Run: headless pygame with SDL's dummy video driver; simulated clock (each Clock.tick advances the game by its frame time, no real sleeping); random seed 0; keys injected as events and as key.get_pressed() state; no mouse input.
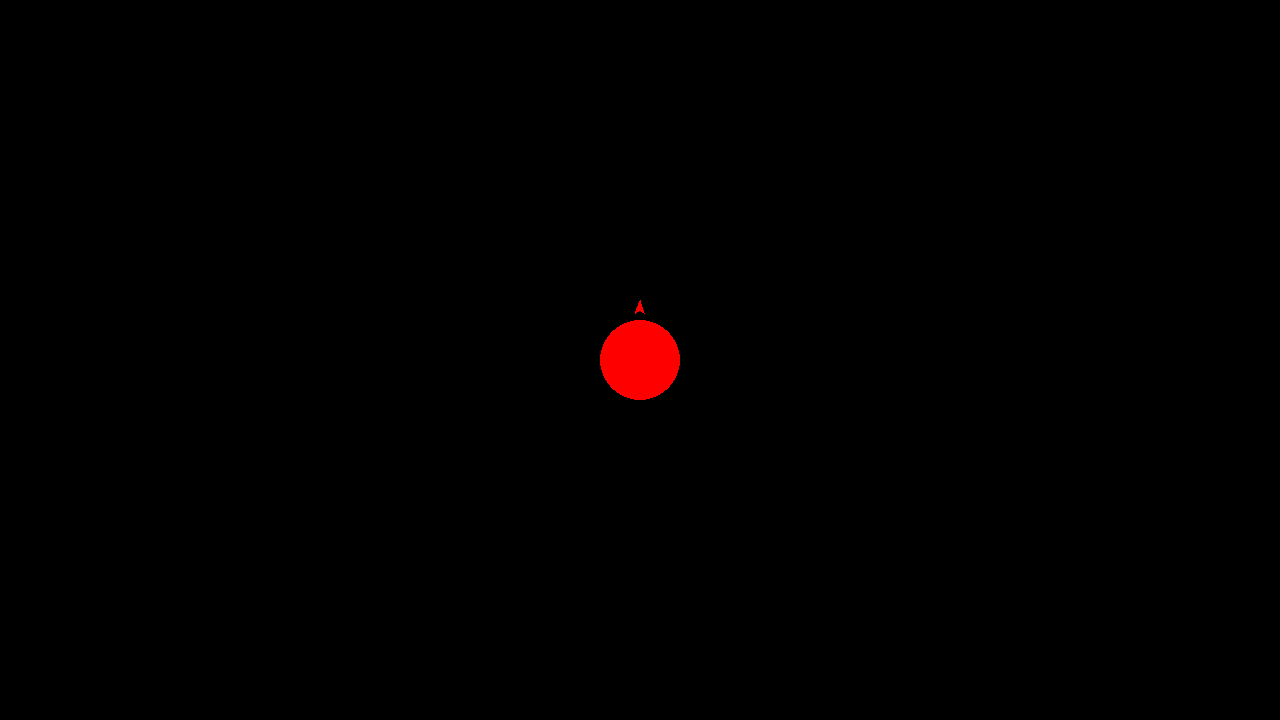
Frame 1 of 4 · flips 1–60 · no input
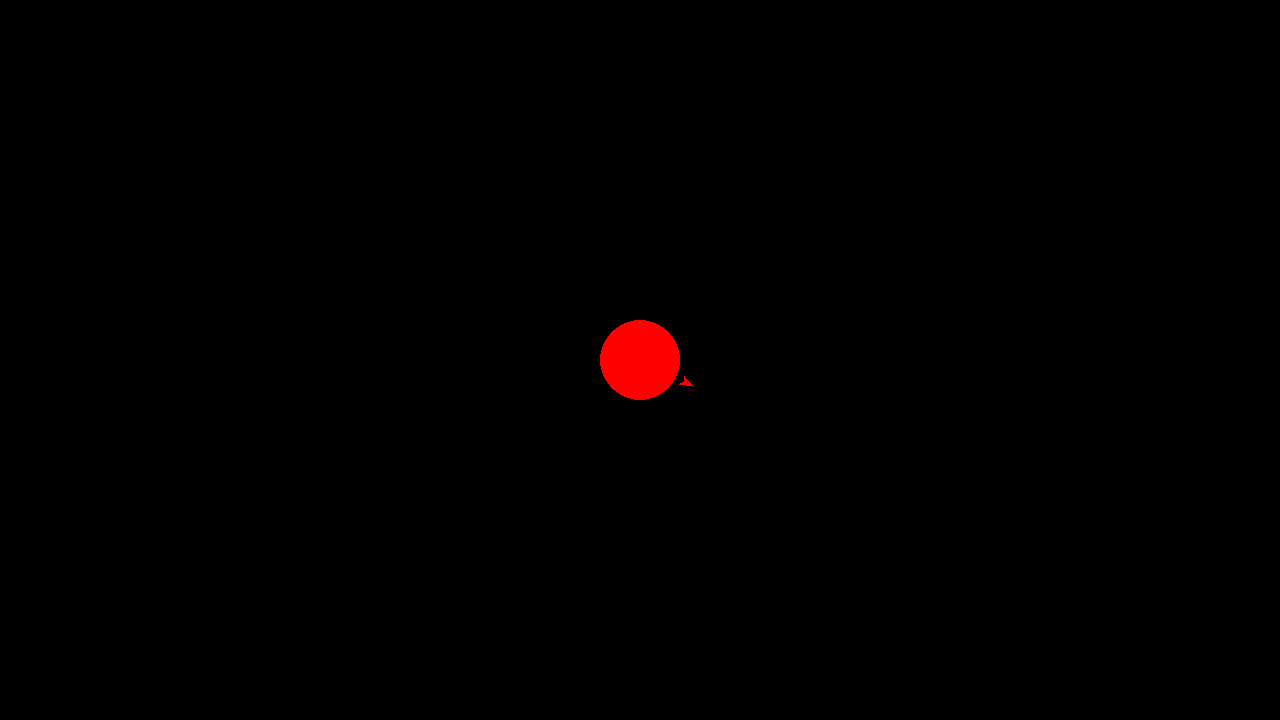
Frame 2 of 4 · flips 61–180 · tapped SPACE, RETURN · held RIGHT (→), D
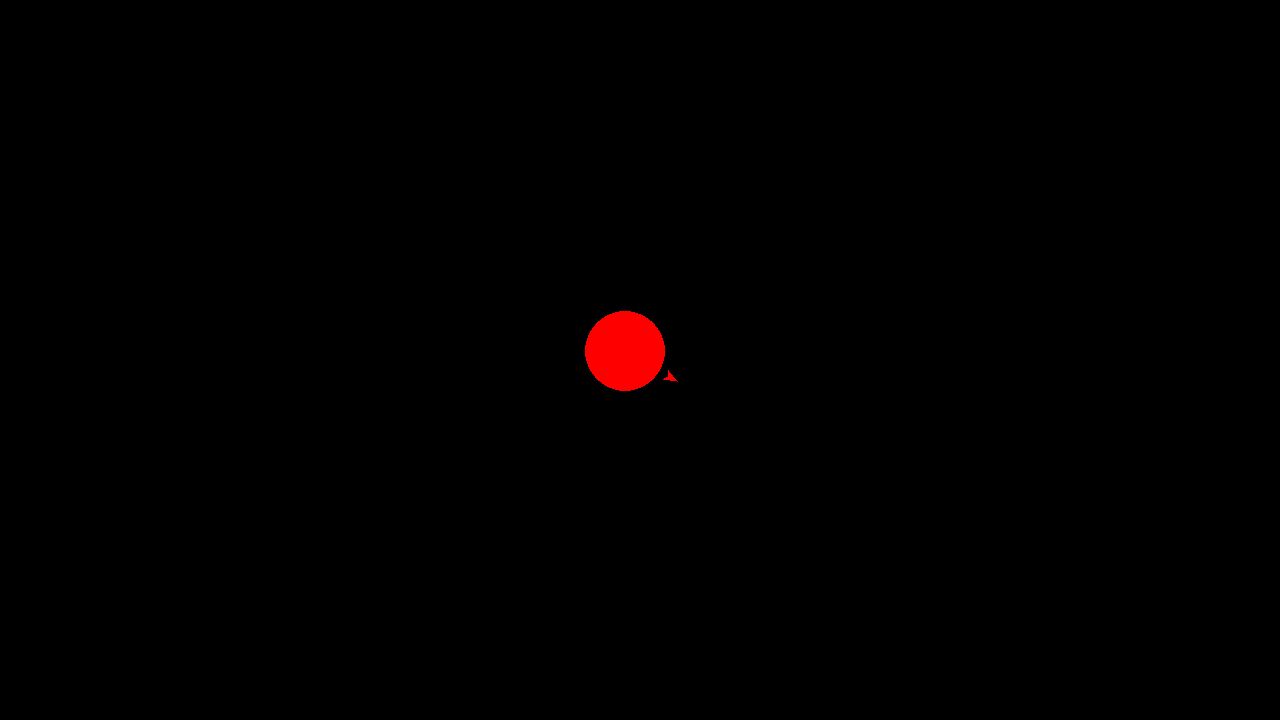
Frame 3 of 4 · flips 181–300 · held DOWN (↓), S
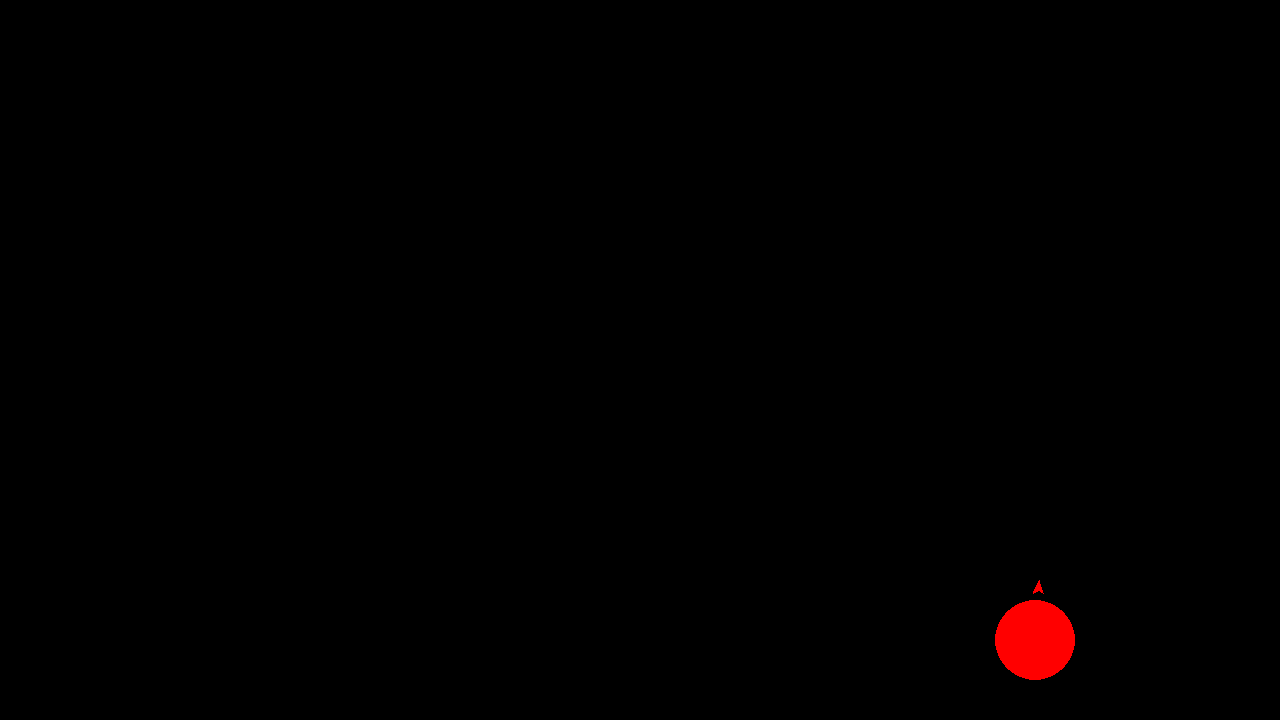
Frame 4 of 4 · flips 301–420 · held LEFT (←), A, UP (↑), W

The pygame program that drew these frames:

import pygame
from math import sin, cos, pi, sqrt

pygame.init()
clock = pygame.time.Clock()

class utilities:
    def __init__(self):
        pass

    def tr(self, degrees):
        return degrees * pi / 180

utils = utilities()


class Game:
    running = False
    screen = None
    framerate = None
    displaysize = None  # no losses with looking up screen size
    dt = None
    friction = .99
    autostop_threshold = 0.25

    def __init__(self, Running: bool = True, fps: int = 60, screensize: tuple = (1280, 720), dt: int = 0):
        self.framerate = fps
        self.running = Running
        self.displaysize = pygame.Vector2(screensize)
        self.dt = dt
        self.screen = pygame.display.set_mode(screensize)

    def update(self):
        pygame.display.flip()


class Player:
    pos = None
    velocity = None
    direction = None
    speeds = None
    dv = None

    def __init__(self, startpos: tuple, velocity: pygame.Vector2 = (0, 0), direction: float = 0.0, speeds = []):
        self.pos = pygame.Vector2(startpos[0] / 2, startpos[1] / 2)
        self.velocity = velocity
        self.direction = direction
        self.dv = pygame.Vector2(sin(utils.tr(direction)), cos(utils.tr(direction)))
        self.speeds = speeds

    def recalc_dir(self, dir):
        self.dv = pygame.Vector2(sin(utils.tr(dir)), cos(utils.tr(dir)))


game = Game(True, 60, (1280, 720), 0)
player = Player(game.displaysize, pygame.Vector2(0, 0), 0.0, [70, 14])

print(player.dv)
print(player.speeds)
print(game.dt)

while game.running:
    # poll for events
    # pygame.QUIT event means the user clicked X to close your window
    for event in pygame.event.get():
        if event.type == pygame.QUIT:
            game.running = False

    #print(player.velocity)

    # fill the screen with a color to wipe away anything from last frame
    game.screen.fill("black")

    pygame.draw.circle(game.screen, "red", player.pos, 40)

    #  draw aim arrow
    pygame.draw.polygon(game.screen, "red", [
        ( ((((sin(utils.tr(player.direction))+player.pos.x)-player.pos.x)*(-60))+player.pos.x),
          ((((cos(utils.tr(player.direction))+player.pos.y)-player.pos.y)*(-60))+player.pos.y)),

        ( ((((sin(utils.tr(player.direction-6))+player.pos.x)-player.pos.x)*(-47))+player.pos.x),
           ((((cos(utils.tr(player.direction-6))+player.pos.y)-player.pos.y)*(-47))+player.pos.y) ),

        (((((sin(utils.tr(player.direction)) + player.pos.x) - player.pos.x) * (-50)) + player.pos.x),
         ((((cos(utils.tr(player.direction)) + player.pos.y) - player.pos.y) * (-50)) + player.pos.y)),

        (((((sin(utils.tr(player.direction+6))+player.pos.x)-player.pos.x)*(-47))+player.pos.x),
          ((((cos(utils.tr(player.direction+6))+player.pos.y)-player.pos.y)*(-47))+player.pos.y))])

    print( str((( round(((((sin(utils.tr(player.direction))+player.pos.x)-player.pos.x)*(-50))+player.pos.x), 2),
             round(((((cos(utils.tr(player.direction))+player.pos.y)-player.pos.y)*(-50))+player.pos.y), 2)),
           (0,0), (1,1))) + " " + str(round(sqrt((player.velocity.x**2+(player.velocity.y**2))), 2)))

    player.pos.x += player.velocity.x
    player.pos.y += player.velocity.y

    if player.velocity.magnitude() != 0:
        player.velocity *= game.friction

    if player.velocity.magnitude() < game.autostop_threshold:
        player.velocity = pygame.Vector2(0, 0)


    player.pos.x = player.pos.x % game.displaysize.x
    player.pos.y = player.pos.y % game.displaysize.y

    keys = pygame.key.get_pressed()
    if keys[pygame.K_w]:
        player.velocity.x -= player.speeds[0] * player.dv.x / 100
        player.velocity.y -= player.speeds[0] * player.dv.y / 100
    if keys[pygame.K_s]:
        player.velocity.x += player.speeds[1] * player.dv.x / 100
        player.velocity.y += player.speeds[1] * player.dv.y / 100
    if keys[pygame.K_a]:
        player.direction += 4
    if keys[pygame.K_d]:
        player.direction -= 4
    player.recalc_dir(player.direction)

    # flip() the display to put your work on screen
    game.update()

    game.dt = clock.tick(60) / 1000  # limits FPS to 60

pygame.quit()
